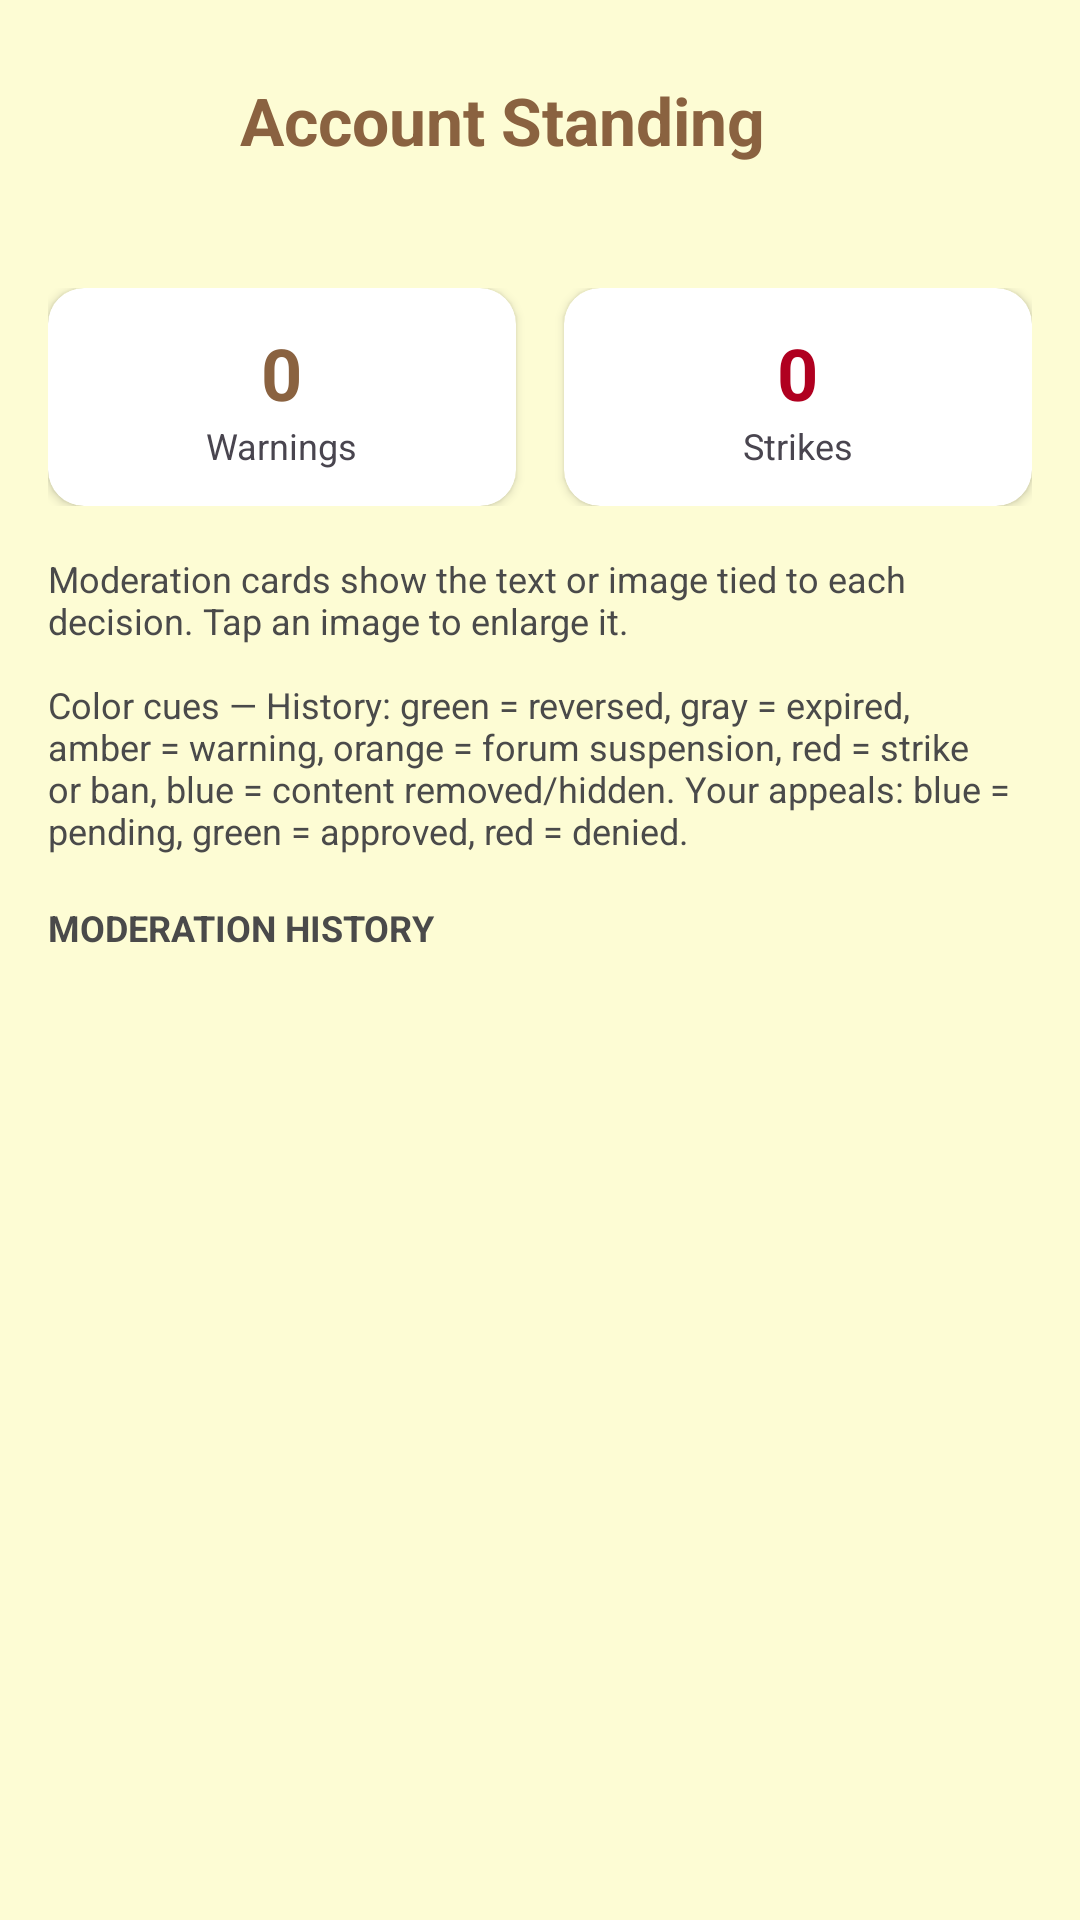

Here is an Android app screen rendered from its layout file. Give the layout XML and the strings, colors and styles it references.
<!-- AndroidManifest.xml: application theme Theme.BirdDex -->
<!-- res/layout/activity_moderation_history.xml -->
<?xml version="1.0" encoding="utf-8"?>
<androidx.constraintlayout.widget.ConstraintLayout xmlns:android="http://schemas.android.com/apk/res/android"
    xmlns:app="http://schemas.android.com/apk/res-auto"
    xmlns:tools="http://schemas.android.com/tools"
    android:layout_width="match_parent"
    android:layout_height="match_parent"
    android:background="@color/page_cream">

    <ImageButton
        android:id="@+id/btnBack"
        android:layout_width="48dp"
        android:layout_height="48dp"
        android:layout_marginStart="16dp"
        android:layout_marginTop="16dp"
        android:background="?attr/selectableItemBackgroundBorderless"
        android:contentDescription="Back"
        android:src="@drawable/ic_back"
        app:layout_constraintStart_toStartOf="parent"
        app:layout_constraintTop_toTopOf="parent"
        app:tint="@color/nav_brown" />

    <TextView
        android:id="@+id/tvTitle"
        android:layout_width="wrap_content"
        android:layout_height="wrap_content"
        android:layout_marginStart="16dp"
        android:text="@string/moderation_history_title"
        android:textColor="@color/nav_brown"
        android:textSize="22sp"
        android:textStyle="bold"
        app:layout_constraintBottom_toBottomOf="@id/btnBack"
        app:layout_constraintStart_toEndOf="@id/btnBack"
        app:layout_constraintTop_toTopOf="@id/btnBack" />

    <androidx.core.widget.NestedScrollView
        android:layout_width="match_parent"
        android:layout_height="0dp"
        android:layout_marginTop="16dp"
        app:layout_constraintBottom_toBottomOf="parent"
        app:layout_constraintTop_toBottomOf="@id/btnBack">

        <LinearLayout
            android:layout_width="match_parent"
            android:layout_height="wrap_content"
            android:orientation="vertical"
            android:padding="16dp">

            
            <androidx.cardview.widget.CardView
                android:id="@+id/cardRestrictionStatus"
                android:layout_width="match_parent"
                android:layout_height="wrap_content"
                android:layout_marginBottom="16dp"
                android:visibility="gone"
                app:cardBackgroundColor="@color/md_theme_errorContainer"
                app:cardCornerRadius="12dp"
                app:cardElevation="2dp"
                tools:visibility="visible">

                <LinearLayout
                    android:layout_width="match_parent"
                    android:layout_height="wrap_content"
                    android:orientation="vertical"
                    android:padding="16dp">

                    <TextView
                        android:id="@+id/tvRestrictionTitle"
                        android:layout_width="match_parent"
                        android:layout_height="wrap_content"
                        android:text="@string/forum_restricted_title"
                        android:textColor="@color/md_theme_onErrorContainer"
                        android:textSize="18sp"
                        android:textStyle="bold" />

                    <TextView
                        android:id="@+id/tvRestrictionDetails"
                        android:layout_width="match_parent"
                        android:layout_height="wrap_content"
                        android:layout_marginTop="8dp"
                        android:text="@string/forum_restricted_desc"
                        android:textColor="@color/md_theme_onErrorContainer"
                        android:textSize="14sp" />
                </LinearLayout>
            </androidx.cardview.widget.CardView>

            
            <LinearLayout
                android:layout_width="match_parent"
                android:layout_height="wrap_content"
                android:layout_marginBottom="16dp"
                android:baselineAligned="false"
                android:orientation="horizontal">

                <androidx.cardview.widget.CardView
                    android:layout_width="0dp"
                    android:layout_height="wrap_content"
                    android:layout_marginEnd="8dp"
                    android:layout_weight="1"
                    app:cardBackgroundColor="@color/white"
                    app:cardCornerRadius="12dp">

                    <LinearLayout
                        android:layout_width="match_parent"
                        android:layout_height="wrap_content"
                        android:gravity="center"
                        android:orientation="vertical"
                        android:padding="12dp">

                        <TextView
                            android:id="@+id/tvWarningCount"
                            android:layout_width="wrap_content"
                            android:layout_height="wrap_content"
                            android:text="0"
                            android:textColor="@color/nav_brown"
                            android:textSize="24sp"
                            android:textStyle="bold" />

                        <TextView
                            android:layout_width="wrap_content"
                            android:layout_height="wrap_content"
                            android:text="@string/label_warnings"
                            android:textSize="12sp" />
                    </LinearLayout>
                </androidx.cardview.widget.CardView>

                <androidx.cardview.widget.CardView
                    android:layout_width="0dp"
                    android:layout_height="wrap_content"
                    android:layout_marginStart="8dp"
                    android:layout_weight="1"
                    app:cardBackgroundColor="@color/white"
                    app:cardCornerRadius="12dp">

                    <LinearLayout
                        android:layout_width="match_parent"
                        android:layout_height="wrap_content"
                        android:gravity="center"
                        android:orientation="vertical"
                        android:padding="12dp">

                        <TextView
                            android:id="@+id/tvStrikeCount"
                            android:layout_width="wrap_content"
                            android:layout_height="wrap_content"
                            android:text="0"
                            android:textColor="@color/md_theme_error"
                            android:textSize="24sp"
                            android:textStyle="bold" />

                        <TextView
                            android:layout_width="wrap_content"
                            android:layout_height="wrap_content"
                            android:text="@string/label_strikes"
                            android:textSize="12sp" />
                    </LinearLayout>
                </androidx.cardview.widget.CardView>
            </LinearLayout>

            <TextView
                android:layout_width="match_parent"
                android:layout_height="wrap_content"
                android:layout_marginBottom="16dp"
                android:text="@string/moderation_history_cards_hint"
                android:textColor="@color/on_page_variant"
                android:textSize="12sp" />

            
            <TextView
                android:id="@+id/labelAppeals"
                android:layout_width="match_parent"
                android:layout_height="wrap_content"
                android:layout_marginBottom="8dp"
                android:text="YOUR APPEALS"
                android:textColor="@color/on_page_variant"
                android:textSize="12sp"
                android:textStyle="bold"
                android:visibility="gone"
                tools:visibility="visible" />

            <androidx.recyclerview.widget.RecyclerView
                android:id="@+id/rvAppeals"
                android:layout_width="match_parent"
                android:layout_height="wrap_content"
                android:layout_marginBottom="16dp"
                android:nestedScrollingEnabled="false"
                android:visibility="gone"
                tools:listitem="@layout/item_moderation_event"
                tools:visibility="visible" />

            
            <TextView
                android:layout_width="match_parent"
                android:layout_height="wrap_content"
                android:layout_marginBottom="8dp"
                android:text="@string/label_moderation_history"
                android:textColor="@color/on_page_variant"
                android:textSize="12sp"
                android:textStyle="bold" />

            <androidx.recyclerview.widget.RecyclerView
                android:id="@+id/rvModerationHistory"
                android:layout_width="match_parent"
                android:layout_height="wrap_content"
                android:nestedScrollingEnabled="false"
                tools:listitem="@layout/item_moderation_event" />

            <TextView
                android:id="@+id/tvNoHistory"
                android:layout_width="match_parent"
                android:layout_height="wrap_content"
                android:layout_marginTop="32dp"
                android:gravity="center"
                android:text="@string/no_moderation_history"
                android:textColor="@color/on_page_variant"
                android:visibility="gone" />

        </LinearLayout>
    </androidx.core.widget.NestedScrollView>

    <ProgressBar
        android:id="@+id/progressBar"
        android:layout_width="wrap_content"
        android:layout_height="wrap_content"
        android:visibility="gone"
        app:layout_constraintBottom_toBottomOf="parent"
        app:layout_constraintEnd_toEndOf="parent"
        app:layout_constraintStart_toStartOf="parent"
        app:layout_constraintTop_toTopOf="parent" />

</androidx.constraintlayout.widget.ConstraintLayout>
<!-- res/layout/item_moderation_event.xml (included above) -->
<?xml version="1.0" encoding="utf-8"?>
<androidx.cardview.widget.CardView xmlns:android="http://schemas.android.com/apk/res/android"
    xmlns:app="http://schemas.android.com/apk/res-auto"
    xmlns:tools="http://schemas.android.com/tools"
    android:layout_width="match_parent"
    android:layout_height="wrap_content"
    android:layout_marginVertical="4dp"
    app:cardBackgroundColor="@color/white"
    app:cardCornerRadius="8dp"
    app:cardElevation="1dp">

    <LinearLayout
        android:layout_width="match_parent"
        android:layout_height="wrap_content"
        android:orientation="vertical"
        android:padding="12dp">

        <ImageView
            android:id="@+id/ivEvidenceImage"
            android:layout_width="match_parent"
            android:layout_height="180dp"
            android:layout_marginBottom="8dp"
            android:contentDescription="Flagged evidence image"
            android:foreground="?attr/selectableItemBackground"
            android:scaleType="centerCrop"
            android:visibility="gone"
            tools:src="@drawable/bg_image_placeholder"
            tools:visibility="visible" />


        <LinearLayout
            android:layout_width="match_parent"
            android:layout_height="wrap_content"
            android:gravity="center_vertical"
            android:orientation="horizontal">

            <TextView
                android:id="@+id/tvActionType"
                android:layout_width="0dp"
                android:layout_height="wrap_content"
                android:layout_weight="1"
                android:textAllCaps="true"
                android:textColor="@color/nav_brown"
                android:textSize="14sp"
                android:textStyle="bold"
                tools:text="STRIKE" />

            <TextView
                android:id="@+id/tvDate"
                android:layout_width="wrap_content"
                android:layout_height="wrap_content"
                android:textColor="@color/on_page_variant"
                android:textSize="12sp"
                tools:text="Oct 12, 2023" />
        </LinearLayout>

        <TextView
            android:id="@+id/tvReason"
            android:layout_width="match_parent"
            android:layout_height="wrap_content"
            android:layout_marginTop="4dp"
            android:textColor="@color/on_page"
            android:textSize="14sp"
            tools:text="Reason: Inappropriate Language" />


        <TextView
            android:id="@+id/tvContentLabel"
            android:layout_width="match_parent"
            android:layout_height="wrap_content"
            android:layout_marginTop="8dp"
            android:textColor="@color/on_page_variant"
            android:textSize="12sp"
            android:textStyle="bold"
            android:visibility="gone"
            tools:text="Reported text"
            tools:visibility="visible" />

        <TextView
            android:id="@+id/tvContentValue"
            android:layout_width="match_parent"
            android:layout_height="wrap_content"
            android:layout_marginTop="4dp"
            android:background="@drawable/bg_reported_text_block"
            android:padding="10dp"
            android:textColor="@color/on_page"
            android:textSize="13sp"
            android:visibility="gone"
            tools:text="heyyyyyyy there this is the exact text that got reported"
            tools:visibility="visible" />

        <TextView
            android:id="@+id/tvStatus"
            android:layout_width="match_parent"
            android:layout_height="wrap_content"
            android:layout_marginTop="2dp"
            android:textColor="@color/on_page_variant"
            android:textSize="12sp"
            android:textStyle="italic"
            tools:text="Status: Active" />

        <com.google.android.material.button.MaterialButton
            android:id="@+id/btnAppeal"
            style="@style/Widget.Material3.Button.TonalButton"
            android:layout_width="wrap_content"
            android:layout_height="wrap_content"
            android:layout_marginTop="8dp"
            android:text="Appeal Decision"
            android:textSize="12sp"
            android:visibility="gone"
            tools:visibility="visible" />

    </LinearLayout>
</androidx.cardview.widget.CardView>
<!-- resources referenced by this layout -->
<resources>
  <color name="md_theme_error">#B00020</color>
  <color name="md_theme_errorContainer">#F9DEDC</color>
  <color name="md_theme_onErrorContainer">#410E0B</color>
  <color name="nav_brown">#8A6240</color>
  <color name="on_page">#1B1B1B</color>
  <color name="on_page_variant">#4A4A4A</color>
  <color name="page_cream">#FDFCD4</color>
  <color name="white">#FFFFFFFF</color>
  <!-- drawable bg_image_placeholder (drawable) -->
  <?xml version="1.0" encoding="utf-8"?>
  <shape xmlns:android="http://schemas.android.com/apk/res/android">
      <solid android:color="#F0F0F0" />
      <corners android:radius="8dp" />
      <stroke
          android:width="1dp"
          android:color="#CCCCCC"
          android:dashWidth="8dp"
          android:dashGap="4dp" />
  </shape>
  <!-- drawable bg_reported_text_block (drawable) -->
  <?xml version="1.0" encoding="utf-8"?>
  <shape xmlns:android="http://schemas.android.com/apk/res/android" android:shape="rectangle">
      <solid android:color="@color/page_cream" />
      <corners android:radius="10dp" />
      <stroke android:width="1dp" android:color="@color/on_page_variant" />
  </shape>
  <string name="forum_restricted_desc">Your account is currently restricted from posting on the forum.</string>
  <string name="forum_restricted_title">Forum Access Restricted</string>
  <string name="label_moderation_history">MODERATION HISTORY</string>
  <string name="label_strikes">Strikes</string>
  <string name="label_warnings">Warnings</string>
  <string name="moderation_history_cards_hint">Moderation cards show the text or image tied to each decision. Tap an image to enlarge it.\n\nColor cues — History: green = reversed, gray = expired, amber = warning, orange = forum suspension, red = strike or ban, blue = content removed/hidden. Your appeals: blue = pending, green = approved, red = denied.</string>
  <string name="moderation_history_title">Account Standing</string>
  <string name="no_moderation_history">You have no moderation events.</string>
  <style name="Theme.BirdDex" parent="Base.Theme.BirdDex" />
  <style name="Base.Theme.BirdDex" parent="Theme.Material3.Light.NoActionBar">
          
          <item name="colorPrimary">@color/nav_brown</item>
          <item name="colorOnPrimary">@color/page_cream</item>
  
          
          <item name="android:windowBackground">@color/page_cream</item>
          <item name="colorSurface">@color/page_cream</item>
          <item name="colorOnBackground">@color/on_page</item>
          <item name="colorOnSurface">@color/on_page</item>
          <item name="colorOnSurfaceVariant">@color/on_page_variant</item>
  
          
          <item name="android:statusBarColor">@android:color/transparent</item>
          <item name="android:navigationBarColor">@color/nav_brown</item>        <item name="android:windowLightStatusBar">false</item>
          <item name="android:windowLightNavigationBar">false</item>
          <item name="android:enforceNavigationBarContrast">false</item>
      </style>
</resources>
